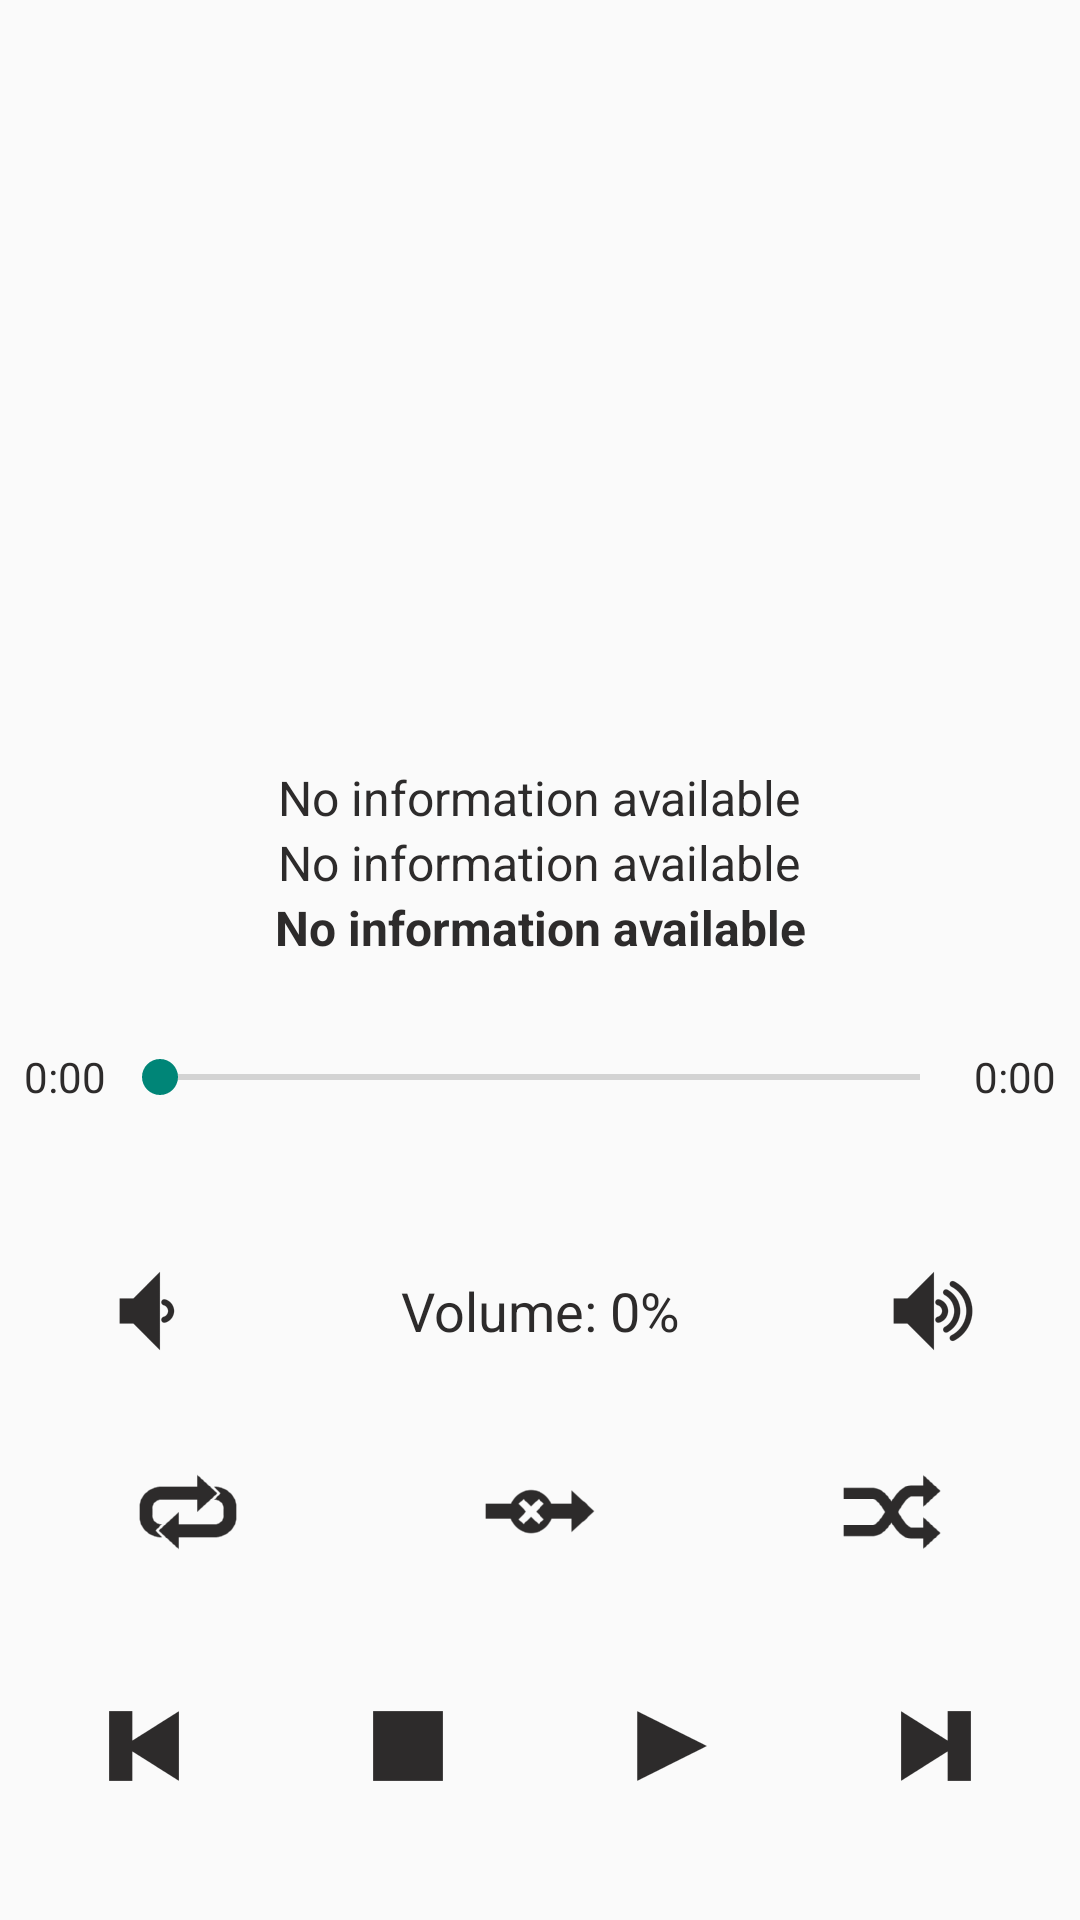

This screen was rendered from an Android layout file. Write that file and the resources it references.
<!-- AndroidManifest.xml: application theme AppTheme -->
<!-- res/layout/fragment_player_control.xml -->
<LinearLayout xmlns:android="http://schemas.android.com/apk/res/android"
    xmlns:tools="http://schemas.android.com/tools"
    android:layout_width="match_parent"
    android:layout_height="match_parent"
    android:orientation="vertical"
    android:paddingBottom="@dimen/activity_vertical_margin"
    android:paddingLeft="@dimen/activity_horizontal_margin"
    android:paddingRight="@dimen/activity_horizontal_margin"
    android:paddingTop="@dimen/activity_vertical_margin" >

    <LinearLayout
        android:layout_width="match_parent"
        android:layout_height="0dp"
        android:layout_weight="1"
        android:gravity="center"
        android:orientation="vertical" >

        <ImageView
            android:id="@+id/player_cover_image"
            android:layout_width="wrap_content"
            android:layout_height="0dp"
            android:layout_weight="1"
            android:layout_marginBottom="2dp"
            android:contentDescription="@string/player_image_album_cover" />
        
        <TextView
            android:id="@+id/player_text_info_artist"
            android:layout_width="wrap_content"
            android:layout_height="wrap_content"
            android:gravity="center"
            android:text="@string/player_playing_info_none"
            android:textSize="16sp" />

        <TextView
            android:id="@+id/player_text_info_album"
            android:layout_width="wrap_content"
            android:layout_height="wrap_content"
            android:gravity="center"
            android:text="@string/player_playing_info_none"
            android:textSize="16sp" />
        
        <TextView
            android:id="@+id/player_text_info_title"
            android:layout_width="wrap_content"
            android:layout_height="wrap_content"
            android:gravity="center"
            android:text="@string/player_playing_info_none"
            android:textSize="16sp"
            android:textStyle="bold" />
                
    </LinearLayout>

    <LinearLayout
        android:layout_width="match_parent"
        android:layout_height="0dp"
        android:layout_weight="1"
        android:gravity="bottom"
        android:orientation="vertical" >

        <LinearLayout
            android:layout_width="match_parent"
            android:layout_height="0dp"
            android:layout_weight="1"
            android:gravity="center_vertical"
            android:paddingBottom="4dp"
            android:paddingTop="4dp" >

            <TextView
                android:id="@+id/player_text_seek_elapsed"
                android:layout_width="wrap_content"
                android:layout_height="wrap_content"
                android:text="@string/player_seek_time"
                android:textAppearance="?android:attr/textAppearanceSmall" />

            <SeekBar
                android:id="@+id/player_seek_bar_time"
                android:layout_width="0dp"
                android:layout_height="wrap_content"
                android:layout_marginLeft="2dp"
                android:layout_marginRight="2dp"
                android:layout_weight="1" />

            <TextView
                android:id="@+id/player_text_seek_total"
                android:layout_width="wrap_content"
                android:layout_height="wrap_content"
                android:text="@string/player_seek_time"
                android:textAppearance="?android:attr/textAppearanceSmall" />
        </LinearLayout>

        <LinearLayout
            android:layout_width="match_parent"
            android:layout_height="0dp"
            android:layout_weight="1"
            android:gravity="center_vertical" >

            <ImageButton
                android:id="@+id/player_button_volume_down"
                android:layout_width="0dp"
                android:layout_height="wrap_content"
                android:layout_marginLeft="0dp"
                android:layout_marginRight="4dp"
                android:layout_marginTop="4dp"
                android:layout_marginBottom="4dp"
                android:layout_weight="1"
                android:background="?android:attr/selectableItemBackground"
                android:contentDescription="@string/player_volume_down"
                android:scaleType="center"
                android:tint="?iconColor"
                android:src="@drawable/ic_volume_down" />

            <TextView
                android:id="@+id/player_text_volume"
                android:layout_width="0dp"
                android:layout_height="wrap_content"
                android:layout_marginLeft="4dp"
                android:layout_marginRight="4dp"
                android:layout_marginTop="4dp"
                android:layout_marginBottom="4dp"
                android:layout_weight="2"
                android:gravity="center"
                android:text="@string/player_volume_text_unknown"
                android:textAppearance="?android:attr/textAppearanceMedium" />

            <ImageButton
                android:id="@+id/player_button_volume_up"
                android:layout_width="0dp"
                android:layout_height="wrap_content"
                android:layout_marginLeft="4dp"
                android:layout_marginRight="0dp"
                android:layout_marginTop="4dp"
                android:layout_marginBottom="4dp"
                android:layout_weight="1"
                android:background="?android:attr/selectableItemBackground"
                android:contentDescription="@string/player_volume_up"
                android:scaleType="center"
                android:tint="?iconColor"
                android:src="@drawable/ic_volume_up" />
        </LinearLayout>

        <LinearLayout
            android:layout_width="match_parent"
            android:layout_height="0dp"
            android:layout_weight="1" >

            <ImageButton
                android:id="@+id/player_button_repeat"
                android:layout_width="wrap_content"
                android:layout_height="wrap_content"
                android:layout_marginLeft="0dp"
                android:layout_marginRight="4dp"
                android:layout_marginTop="4dp"
                android:layout_marginBottom="4dp" 
                android:layout_weight="1"
                android:background="?android:attr/selectableItemBackground"
                android:contentDescription="@string/player_repeat"
                android:scaleType="center"
                android:tint="?iconColor"
                android:src="@drawable/ic_repeat" />

            <ImageButton
                android:id="@+id/player_button_consume"
                android:layout_width="wrap_content"
                android:layout_height="wrap_content"
                android:layout_marginLeft="4dp"
                android:layout_marginRight="4dp"
                android:layout_marginTop="4dp"
                android:layout_marginBottom="4dp"
                android:layout_weight="1"
                android:background="?android:attr/selectableItemBackground"
                android:contentDescription="@string/player_consume"
                android:scaleType="center"
                android:tint="?iconColor"
                android:src="@drawable/ic_consume" />

            <ImageButton
                android:id="@+id/player_button_random"
                android:layout_width="wrap_content"
                android:layout_height="wrap_content"
                android:layout_marginLeft="4dp"
                android:layout_marginRight="0dp"
                android:layout_marginTop="4dp"
                android:layout_marginBottom="4dp"
                android:layout_weight="1"
                android:background="?android:attr/selectableItemBackground"
                android:contentDescription="@string/player_random"
                android:scaleType="center"
                android:tint="?iconColor"
                android:src="@drawable/ic_random" />
        </LinearLayout>

        <LinearLayout
            android:layout_width="match_parent"
            android:layout_height="0dp"
            android:layout_weight="1" >

            <ImageButton
                android:id="@+id/player_button_previous"
                android:layout_width="wrap_content"
                android:layout_height="wrap_content"
                android:layout_marginLeft="0dp"
                android:layout_marginRight="4dp"
                android:layout_marginTop="4dp"
                android:layout_marginBottom="4dp"
                android:layout_weight="1"
                android:background="?android:attr/selectableItemBackground"
                android:contentDescription="@string/player_previous"
                android:scaleType="center"
                android:tint="?iconColor"
                android:src="@drawable/ic_previous" />

            <ImageButton
                android:id="@+id/player_button_stop"
                android:layout_width="wrap_content"
                android:layout_height="wrap_content"
                android:layout_marginLeft="4dp"
                android:layout_marginRight="4dp"
                android:layout_marginTop="4dp"
                android:layout_marginBottom="4dp"
                android:layout_weight="1"
                android:background="?android:attr/selectableItemBackground"
                android:contentDescription="@string/player_stop"
                android:scaleType="center"
                android:tint="?iconColor"
                android:src="@drawable/ic_stop" />

            <ImageButton
                android:id="@+id/player_button_play"
                android:layout_width="wrap_content"
                android:layout_height="wrap_content"
                android:layout_marginLeft="4dp"
                android:layout_marginRight="4dp"
                android:layout_marginTop="4dp"
                android:layout_marginBottom="4dp"
                android:layout_weight="1"
                android:background="?android:attr/selectableItemBackground"
                android:contentDescription="@string/player_play"
                android:scaleType="center"
                android:tint="?iconColor"
                android:src="@drawable/ic_play" />

            <ImageButton
                android:id="@+id/player_button_next"
                android:layout_width="wrap_content"
                android:layout_height="wrap_content"
                android:layout_marginLeft="4dp"
                android:layout_marginRight="0dp"
                android:layout_marginTop="4dp"
                android:layout_marginBottom="4dp"
                android:layout_weight="1"
                android:background="?android:attr/selectableItemBackground"
                android:contentDescription="@string/player_next"
                android:scaleType="center"
                android:tint="?iconColor"
                android:src="@drawable/ic_next" />
        </LinearLayout>

    </LinearLayout>

</LinearLayout>
<!-- resources referenced by this layout -->
<resources>
  <dimen name="activity_horizontal_margin">8dp</dimen>
  <dimen name="activity_vertical_margin">8dp</dimen>
  <!-- drawable ic_consume: png bitmap (drawable-hdpi, 1560 bytes) -->
  <!-- drawable ic_next: png bitmap (drawable-hdpi, 827 bytes) -->
  <!-- drawable ic_play: png bitmap (drawable-hdpi, 783 bytes) -->
  <!-- drawable ic_previous: png bitmap (drawable-hdpi, 853 bytes) -->
  <!-- drawable ic_random: png bitmap (drawable-hdpi, 1111 bytes) -->
  <!-- drawable ic_repeat: png bitmap (drawable-hdpi, 1669 bytes) -->
  <!-- drawable ic_stop: png bitmap (drawable-hdpi, 328 bytes) -->
  <!-- drawable ic_volume_down: png bitmap (drawable-hdpi, 683 bytes) -->
  <!-- drawable ic_volume_up: png bitmap (drawable-hdpi, 1382 bytes) -->
  <string name="player_consume">Consume</string>
  <string name="player_image_album_cover">Cover image</string>
  <string name="player_next">Next</string>
  <string name="player_play">Play</string>
  <string name="player_playing_info_none">No information available</string>
  <string name="player_previous">Previous</string>
  <string name="player_random">Random</string>
  <string name="player_repeat">Repeat</string>
  <string name="player_seek_time">0:00</string>
  <string name="player_stop">Stop</string>
  <string name="player_volume_down">Volume down</string>
  <string name="player_volume_text_unknown">Volume: 0%</string>
  <string name="player_volume_up">Volume up</string>
  <style name="AppTheme" parent="AppBaseTheme">
          
  
      </style>
  <style name="AppBaseTheme" parent="Theme.AppCompat.Light.DarkActionBar">
  
          <item name="choiceBarColor">?android:colorBackground</item>
          <item name="iconColor">#ff2d2b2b</item>
          <item name="playlistDragColor">#c0e3e3e3</item>
          <item name="redFocusColor">#ffd32a2a</item>
  
          <item name="android:colorPrimaryDark">#ff0f0f0f</item>
          <item name="android:textColor">#ff2d2b2b</item>
  
      </style>
</resources>
